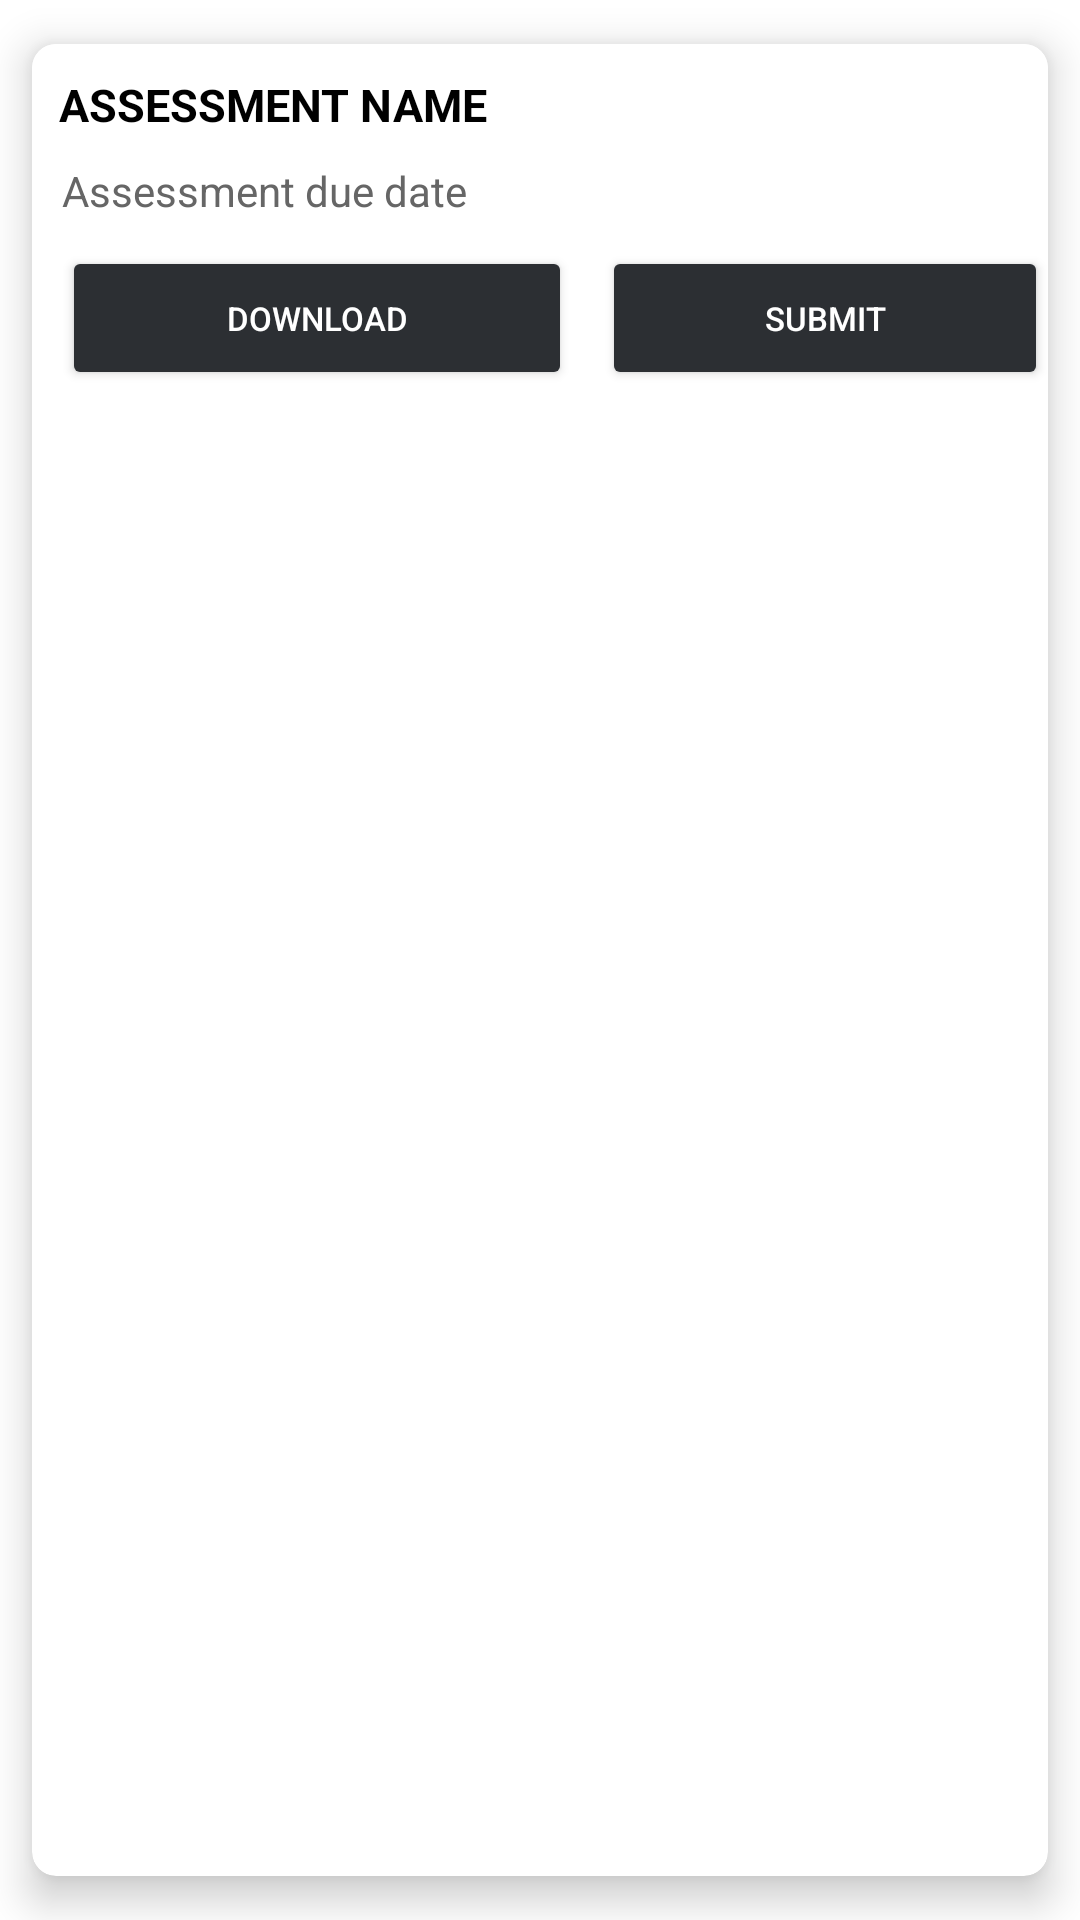

The Android layout XML behind this screen, and the referenced resources:
<!-- AndroidManifest.xml: application theme Theme.MonitUsMobile -->
<!-- res/layout/assessment_rowlayout.xml -->
<?xml version="1.0" encoding="utf-8"?>
<androidx.cardview.widget.CardView xmlns:android="http://schemas.android.com/apk/res/android"
    xmlns:app="http://schemas.android.com/apk/res-auto"
    android:layout_height="wrap_content"
    android:layout_width="match_parent"
    android:layout_margin="10dp"
    app:cardBackgroundColor="@color/cardview_light_background"
    app:cardCornerRadius="8dp"
    app:cardElevation="8dp"
    app:cardMaxElevation="8dp"
    app:cardPreventCornerOverlap="true"
    app:cardUseCompatPadding="true">

    <RelativeLayout
        android:layout_width="wrap_content"
        android:layout_height="wrap_content"
        android:background="@color/white">

        
        <Button
            android:id="@+id/assessment_download_button"
            android:layout_width="170dp"
            android:layout_height="wrap_content"
            android:layout_below="@id/assessment_duedate_textview"
            android:layout_marginStart="10dp"
            android:layout_marginTop="9dp"
            android:backgroundTint="@color/dark_but_not_black"
            android:textColor="@color/white"
            android:text="Download"
            android:textSize="11dp" />

        
        <Button
            android:id="@+id/assessment_submit_button"
            android:layout_width="170dp"
            android:layout_height="wrap_content"
            android:layout_below="@id/assessment_duedate_textview"
            android:layout_marginLeft="10dp"
            android:layout_marginTop="9dp"
            android:layout_toRightOf="@id/assessment_download_button"
            android:backgroundTint="@color/dark_but_not_black"
            android:text="Submit"
            android:textColor="@color/white"
            android:textSize="11dp" />

        
        <TextView
            android:id="@+id/assessment_name_textview"
            android:layout_width="wrap_content"
            android:layout_height="wrap_content"
            android:layout_alignParentStart="true"
            android:layout_marginStart="9dp"
            android:layout_marginTop="10dp"
            android:layout_marginEnd="39dp"
            android:text="Assessment name"
            android:textAllCaps="true"
            android:textColor="@color/black"
            android:textSize="15sp"
            android:textStyle="bold" />

        
        <TextView
            android:id="@+id/assessment_duedate_textview"
            android:layout_width="202dp"
            android:layout_height="wrap_content"
            android:layout_below="@+id/assessment_name_textview"
            android:layout_marginStart="10dp"
            android:layout_marginTop="9dp"
            android:textColor="@color/grey"
            android:text="Assessment due date" />
    </RelativeLayout>
</androidx.cardview.widget.CardView>
<!-- resources referenced by this layout -->
<resources>
  <color name="black">#FF000000</color>
  <color name="dark_but_not_black">#2C2F33</color>
  <color name="grey">#666666</color>
  <color name="white">#FFFFFFFF</color>
  <style name="Theme.MonitUsMobile" parent="Theme.MaterialComponents.DayNight.DarkActionBar">
          
          <item name="colorPrimary">@color/dark_but_not_black</item>
          <item name="colorPrimaryVariant">@color/purple_700</item>
          <item name="colorOnPrimary">@color/white</item>
          
          <item name="colorSecondary">@color/teal_200</item>
          <item name="colorSecondaryVariant">@color/teal_700</item>
          <item name="colorOnSecondary">@color/black</item>
          
          <item name="android:statusBarColor" tools:targetApi="l">?attr/colorPrimaryVariant</item>
          
      </style>
  <color name="purple_700">#FF3700B3</color>
  <color name="teal_200">#FF03DAC5</color>
  <color name="teal_700">#FF018786</color>
</resources>
